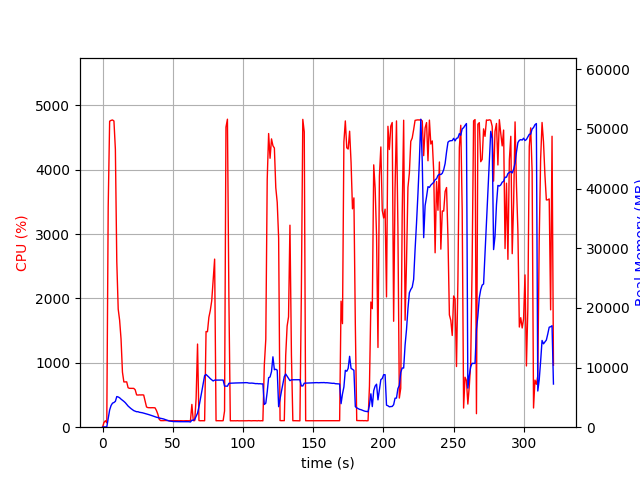

Data behind this chart, as committed beside it:
elapsed_time, nproc, cpu, mem_real, mem_virtual
3.933906555175781e-05, 1, 0.0, 5.875, 3185
1.006, 1, 72.5, 51.14, 648.6
2.013, 1, 100.3, 51.14, 648.6
3.021, 2, 68.5, 43.17, 3329
4.03, 1, 3423, 1491, 5514
5.05, 1, 4753, 2883, 7012
6.069, 1, 4766, 3637, 7798
7.093, 1, 4772, 4030, 8219
8.117, 1, 4756, 4138, 8372
9.137, 1, 4318, 4331, 8682
10.15, 1, 2570, 5134, 9720
11.15, 1, 1834, 5066, 9840
12.16, 1, 1662, 4927, 9840
13.17, 1, 1370, 4703, 9840
14.18, 1, 855.0, 4517, 9840
15.19, 1, 702.9, 4330, 9880
16.19, 1, 703.8, 4111, 9960
17.2, 1, 704.3, 3828, 9960
18.21, 1, 612.2, 3541, 10040
19.22, 1, 603.7, 3335, 10040
20.23, 1, 603.1, 3123, 10040
21.23, 1, 603.7, 2950, 10040
22.24, 1, 602.8, 2778, 10040
23.25, 1, 581.4, 2687, 10040
24.26, 1, 502.3, 2592, 10040
25.27, 1, 499.1, 2594, 10120
26.28, 1, 502.0, 2499, 10120
27.29, 1, 500.8, 2463, 10120
28.29, 1, 502.3, 2423, 10120
29.3, 1, 499.5, 2351, 10120
30.31, 1, 405.3, 2283, 10120
31.32, 1, 314.2, 2221, 10120
32.33, 1, 304.0, 2152, 10120
33.34, 1, 302.3, 2083, 10120
34.35, 1, 301.9, 2004, 10120
35.36, 1, 303.0, 1920, 10120
36.37, 1, 302.1, 1831, 10120
37.38, 1, 301.3, 1757, 10120
38.39, 1, 259.4, 1671, 10120
39.4, 1, 201.0, 1619, 10120
40.41, 1, 120.9, 1537, 10120
41.42, 1, 102.1, 1488, 10120
42.43, 1, 102.0, 1446, 10120
43.44, 1, 102.2, 1384, 10120
44.44, 1, 104.1, 1292, 10120
45.45, 1, 103.1, 1189, 10120
46.46, 1, 101.1, 1109, 10120
47.47, 1, 102.2, 1037, 10120
48.48, 1, 101.0, 1005, 10120
49.49, 1, 101.0, 974.0, 10120
50.5, 1, 100.0, 948.7, 10120
51.51, 1, 100.1, 947.1, 10120
52.52, 1, 100.1, 929.7, 10120
53.52, 1, 100.2, 928.1, 10120
54.53, 1, 99.1, 928.1, 10120
55.54, 1, 101.0, 923.4, 10120
56.55, 1, 100.0, 917.7, 10120
57.56, 1, 99.1, 922.3, 10120
58.57, 1, 100.0, 922.3, 10120
59.58, 1, 101.1, 920.8, 10120
... 258 more rows
